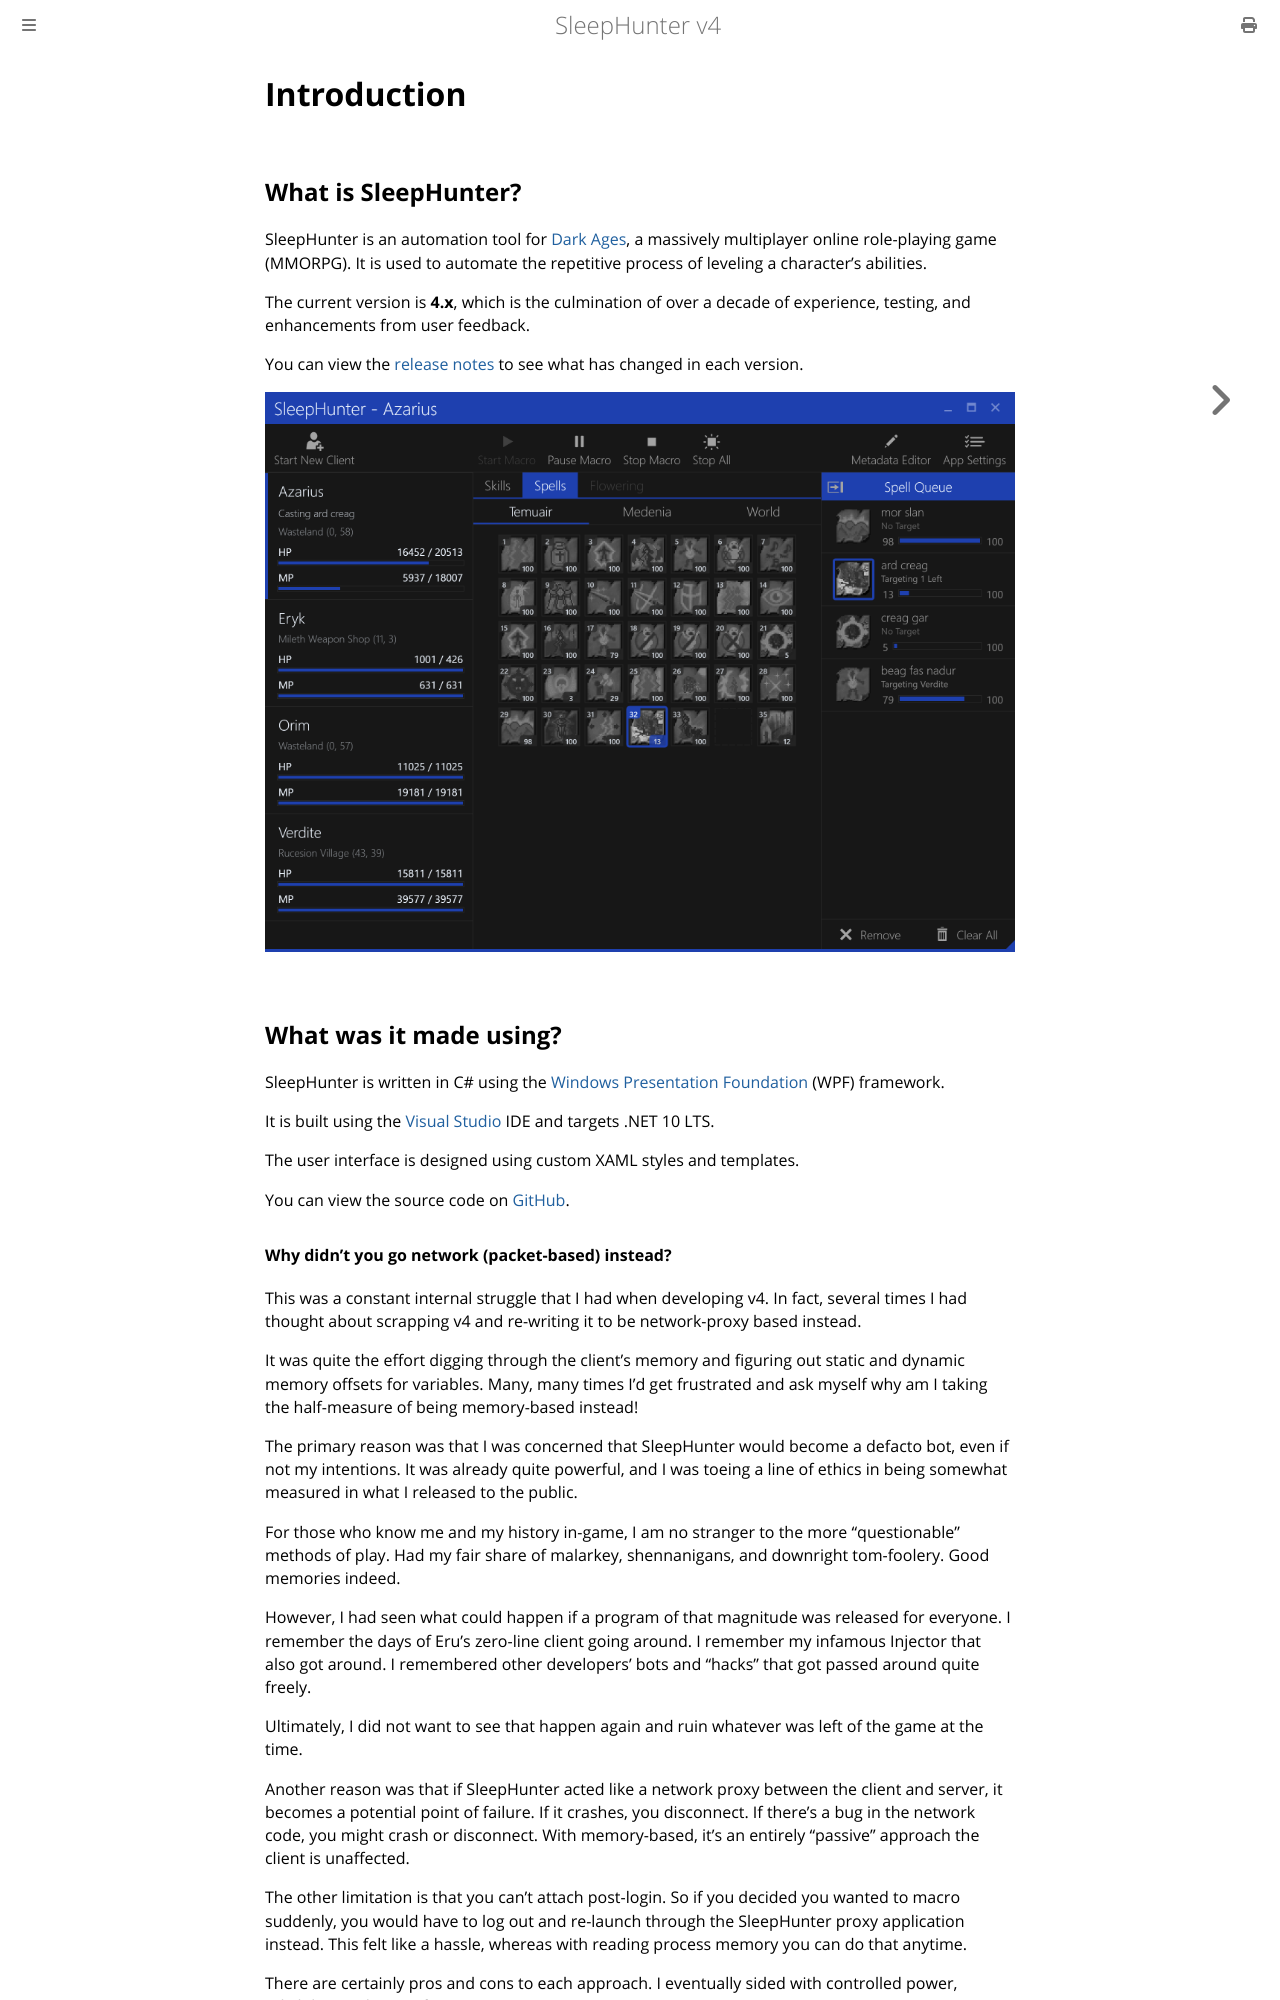

repository: ewrogers/SleepHunter4 · page: introduction.html · generator: mdbook

# Introduction

## What is SleepHunter?

SleepHunter is an automation tool for [Dark Ages](https://www.darkages.com), a massively multiplayer online role-playing game (MMORPG).
It is used to automate the repetitive process of leveling a character's abilities.

The current version is **4.x**, which is the culmination of over a decade of experience, testing, and enhancements from user feedback.

You can view the [release notes](./CHANGELOG.md) to see what has changed in each version.

![image](./screenshots/SleepHunter.png)

## What was it made using?

SleepHunter is written in C# using the [Windows Presentation Foundation](https://learn.microsoft.com/en-us/dotnet/desktop/wpf/overview/) (WPF) framework.

It is built using the [Visual Studio](https://visualstudio.microsoft.com/) IDE and targets .NET 10 LTS.

The user interface is designed using custom XAML styles and templates.

You can view the source code on [GitHub](https://www.github.com/ewrogers/SleepHunter4).
